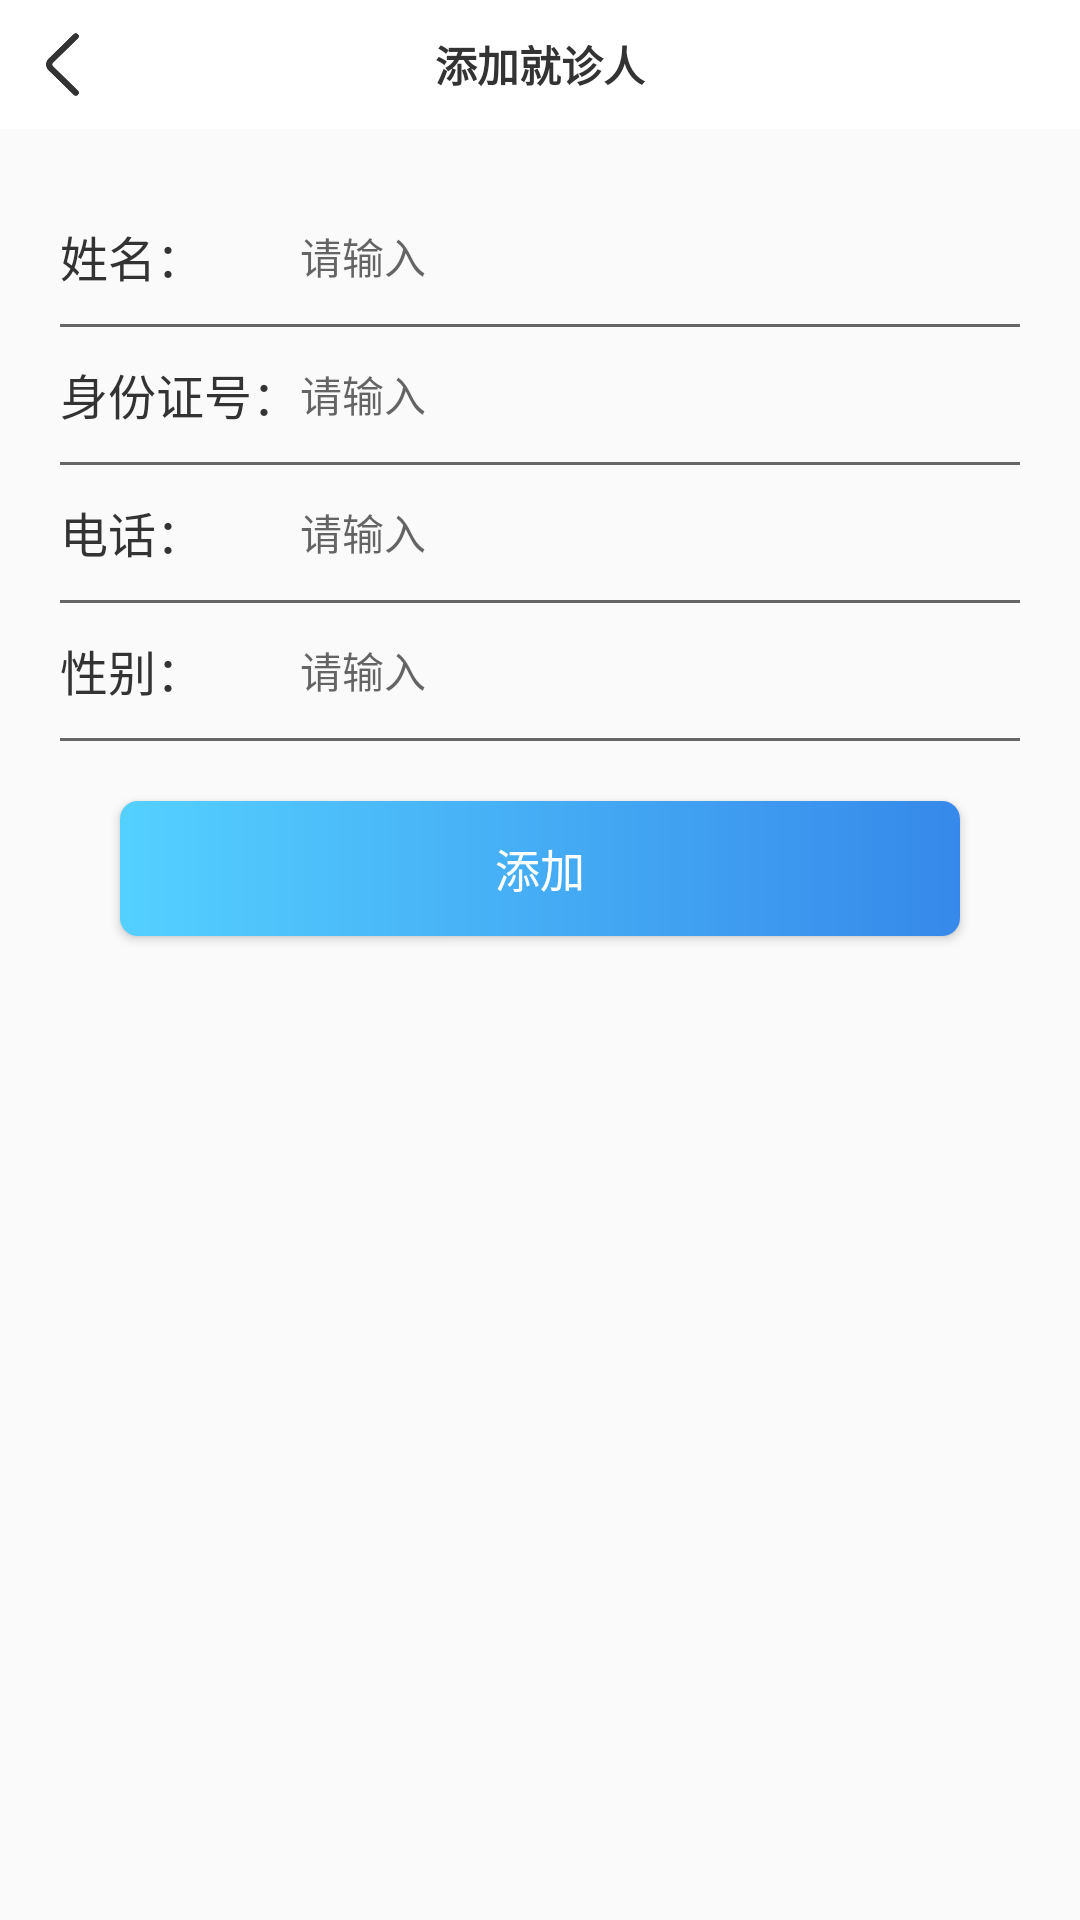

Here is an Android app screen rendered from its layout file. Give the layout XML and the strings, colors and styles it references.
<!-- AndroidManifest.xml: application theme Theme.AppCompat.DayNight.NoActionBar -->
<!-- res/layout/activity_jzr_add.xml -->
<?xml version="1.0" encoding="utf-8"?>
<androidx.constraintlayout.widget.ConstraintLayout xmlns:android="http://schemas.android.com/apk/res/android"
    xmlns:app="http://schemas.android.com/apk/res-auto"
    xmlns:tools="http://schemas.android.com/tools"
    android:layout_width="match_parent"
    android:layout_height="match_parent"
    tools:context=".Jzr_add">
    <LinearLayout
        android:layout_width="match_parent"
        android:orientation="vertical"
        android:layout_height="match_parent">
        <RelativeLayout style="@style/top_bar">
            <ImageView
                android:id="@+id/back"
                style="@style/top_bar_return" />
            <TextView
                android:id="@+id/title"
                style="@style/top_bar_title"
                android:text="添加就诊人" />
        </RelativeLayout>
        <LinearLayout
            android:layout_width="match_parent"
            android:orientation="vertical"
            android:layout_height="match_parent"
            android:padding="20dp">
            <LinearLayout
                android:layout_width="match_parent"
                android:layout_height="45dp">
                <TextView
                    android:layout_width="80dp"
                    android:layout_height="match_parent"
                    android:text="姓名："
                    android:gravity="center_vertical"
                    android:textColor="#333"
                    android:textSize="16sp"/>
                <EditText
                    android:id="@+id/nickname"
                    android:layout_width="match_parent"
                    android:layout_height="match_parent"
                    android:hint="请输入"
                    android:textSize="14sp"
                    android:background="@null"
                    android:textColor="#333"/>
            </LinearLayout>
            <View
                android:layout_width="match_parent"
                android:layout_height="1dp"
                android:background="#666"/>
            <LinearLayout
                android:layout_width="match_parent"
                android:layout_height="45dp">
                <TextView
                    android:layout_width="80dp"
                    android:layout_height="match_parent"
                    android:text="身份证号："
                    android:gravity="center_vertical"
                    android:textColor="#333"
                    android:textSize="16sp"/>
                <EditText
                    android:id="@+id/card"
                    android:layout_width="match_parent"
                    android:layout_height="match_parent"
                    android:hint="请输入"
                    android:textSize="14sp"
                    android:background="@null"
                    android:textColor="#333"/>
            </LinearLayout>
            <View
                android:layout_width="match_parent"
                android:layout_height="1dp"
                android:background="#666"/>
            <LinearLayout
                android:layout_width="match_parent"
                android:layout_height="45dp">
                <TextView
                    android:layout_width="80dp"
                    android:layout_height="match_parent"
                    android:text="电话："
                    android:gravity="center_vertical"
                    android:textColor="#333"
                    android:textSize="16sp"/>
                <EditText
                    android:id="@+id/tel"
                    android:layout_width="match_parent"
                    android:layout_height="match_parent"
                    android:hint="请输入"
                    android:textSize="14sp"
                    android:background="@null"
                    android:textColor="#333"/>
            </LinearLayout>
            <View
                android:layout_width="match_parent"
                android:layout_height="1dp"
                android:background="#666"/>
            <LinearLayout
                android:layout_width="match_parent"
                android:layout_height="45dp">
                <TextView
                    android:layout_width="80dp"
                    android:layout_height="match_parent"
                    android:text="性别："
                    android:gravity="center_vertical"
                    android:textColor="#333"
                    android:textSize="16sp"/>
                <TextView
                    android:id="@+id/sex"
                    android:gravity="center_vertical"
                    android:layout_width="match_parent"
                    android:layout_height="match_parent"
                    android:hint="请输入"
                    android:textSize="14sp"
                    android:background="@null"
                    android:textColor="#333"/>
            </LinearLayout>
            <View
                android:layout_width="match_parent"
                android:layout_height="1dp"
                android:background="#666"/>
            <Button
                android:id="@+id/add"
                android:layout_width="match_parent"
                android:layout_height="45dp"
                android:layout_margin="20dp"
                android:background="@drawable/login_shape"
                android:text="添加"
                android:textColor="#fff"
                android:textSize="15sp"/>
        </LinearLayout>
    </LinearLayout>

</androidx.constraintlayout.widget.ConstraintLayout>
<!-- resources referenced by this layout -->
<resources>
  <!-- drawable login_shape (drawable) -->
  <?xml version="1.0" encoding="utf-8"?>
  
  <shape xmlns:android="http://schemas.android.com/apk/res/android"
      android:shape="rectangle">
      <gradient
          android:angle="0"
          android:endColor="#3689ea"
          android:startColor="#54d0ff"
          android:type="linear" />
      <corners android:radius="6dp"/>
  
  </shape>
  <style name="top_bar">
          <item name="android:layout_width">match_parent</item>
          <item name="android:layout_height">43dp</item>
          <item name="android:background">#ffffff</item>
      </style>
  <style name="top_bar_return">
          <item name="android:layout_width">25dp</item>
          <item name="android:layout_height">25dp</item>
          <item name="android:src">@mipmap/back</item>
          <item name="android:gravity">center</item>
          <item name="android:scaleType">fitXY</item>
          <item name="android:layout_marginLeft">9dp</item>
          <item name="android:layout_marginTop">9dp</item>
      </style>
  <style name="top_bar_title">
          <item name="android:layout_width">match_parent</item>
          <item name="android:layout_height">43dp</item>
          <item name="android:gravity">center</item>
          <item name="android:layout_marginLeft">66dp</item>
          <item name="android:layout_marginRight">66dp</item>
          <item name="android:textSize">14sp</item>
          <item name="android:textStyle">bold</item>
          <item name="android:textColor">#333</item>
      </style>
</resources>
